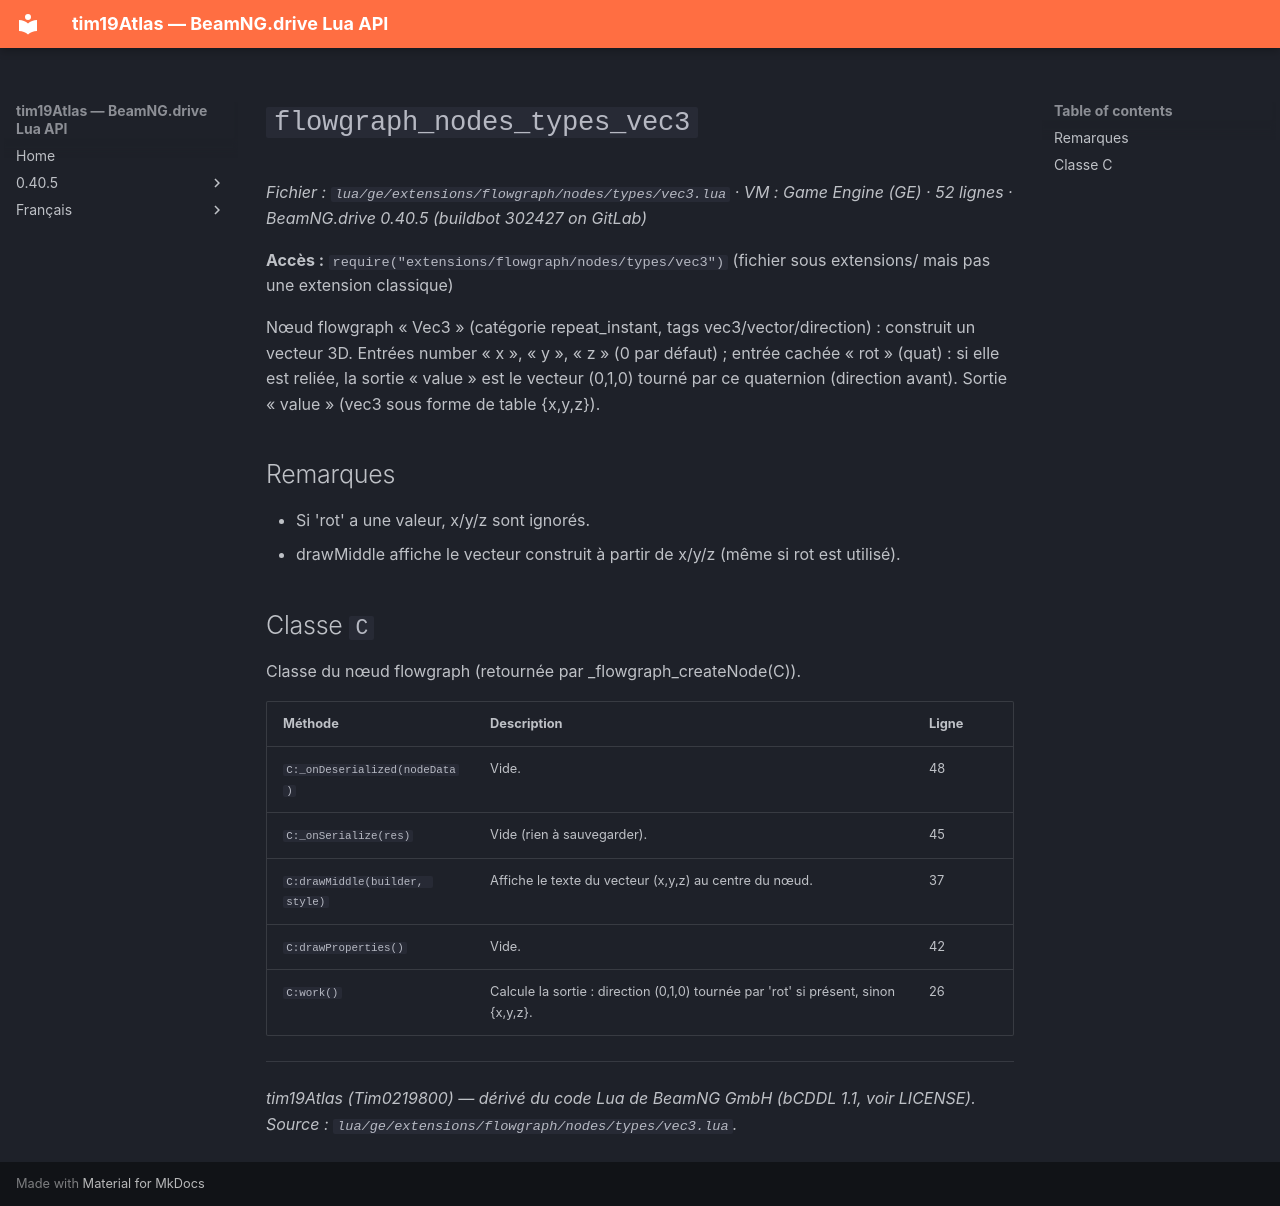

repository: Tim0219800/beamng-lua-atlas · page: fr/0.40.5/ge/extensions/flowgraph/nodes/types/vec3.html · generator: mkdocs

# `flowgraph_nodes_types_vec3`

*Fichier : `lua/ge/extensions/flowgraph/nodes/types/vec3.lua` · VM : Game Engine (GE) · 52 lignes · BeamNG.drive 0.40.5 (buildbot 302427 on GitLab)*

**Accès :** `require("extensions/flowgraph/nodes/types/vec3")` (fichier sous extensions/ mais pas une extension classique)

Nœud flowgraph « Vec3 » (catégorie repeat_instant, tags vec3/vector/direction) : construit un vecteur 3D. Entrées number « x », « y », « z » (0 par défaut) ; entrée cachée « rot » (quat) : si elle est reliée, la sortie « value » est le vecteur (0,1,0) tourné par ce quaternion (direction avant). Sortie « value » (vec3 sous forme de table {x,y,z}).

## Remarques

- Si 'rot' a une valeur, x/y/z sont ignorés.
- drawMiddle affiche le vecteur construit à partir de x/y/z (même si rot est utilisé).

## Classe `C`

Classe du nœud flowgraph (retournée par _flowgraph_createNode(C)).

| Méthode | Description | Ligne |
|---|---|---|
| `C:_onDeserialized(nodeData)` | Vide. | 48 |
| `C:_onSerialize(res)` | Vide (rien à sauvegarder). | 45 |
| `C:drawMiddle(builder, style)` | Affiche le texte du vecteur (x,y,z) au centre du nœud. | 37 |
| `C:drawProperties()` | Vide. | 42 |
| `C:work()` | Calcule la sortie : direction (0,1,0) tournée par 'rot' si présent, sinon {x,y,z}. | 26 |

---
*tim19Atlas (Tim0219800) — dérivé du code Lua de BeamNG GmbH (bCDDL 1.1, voir LICENSE). Source : `lua/ge/extensions/flowgraph/nodes/types/vec3.lua`.*
